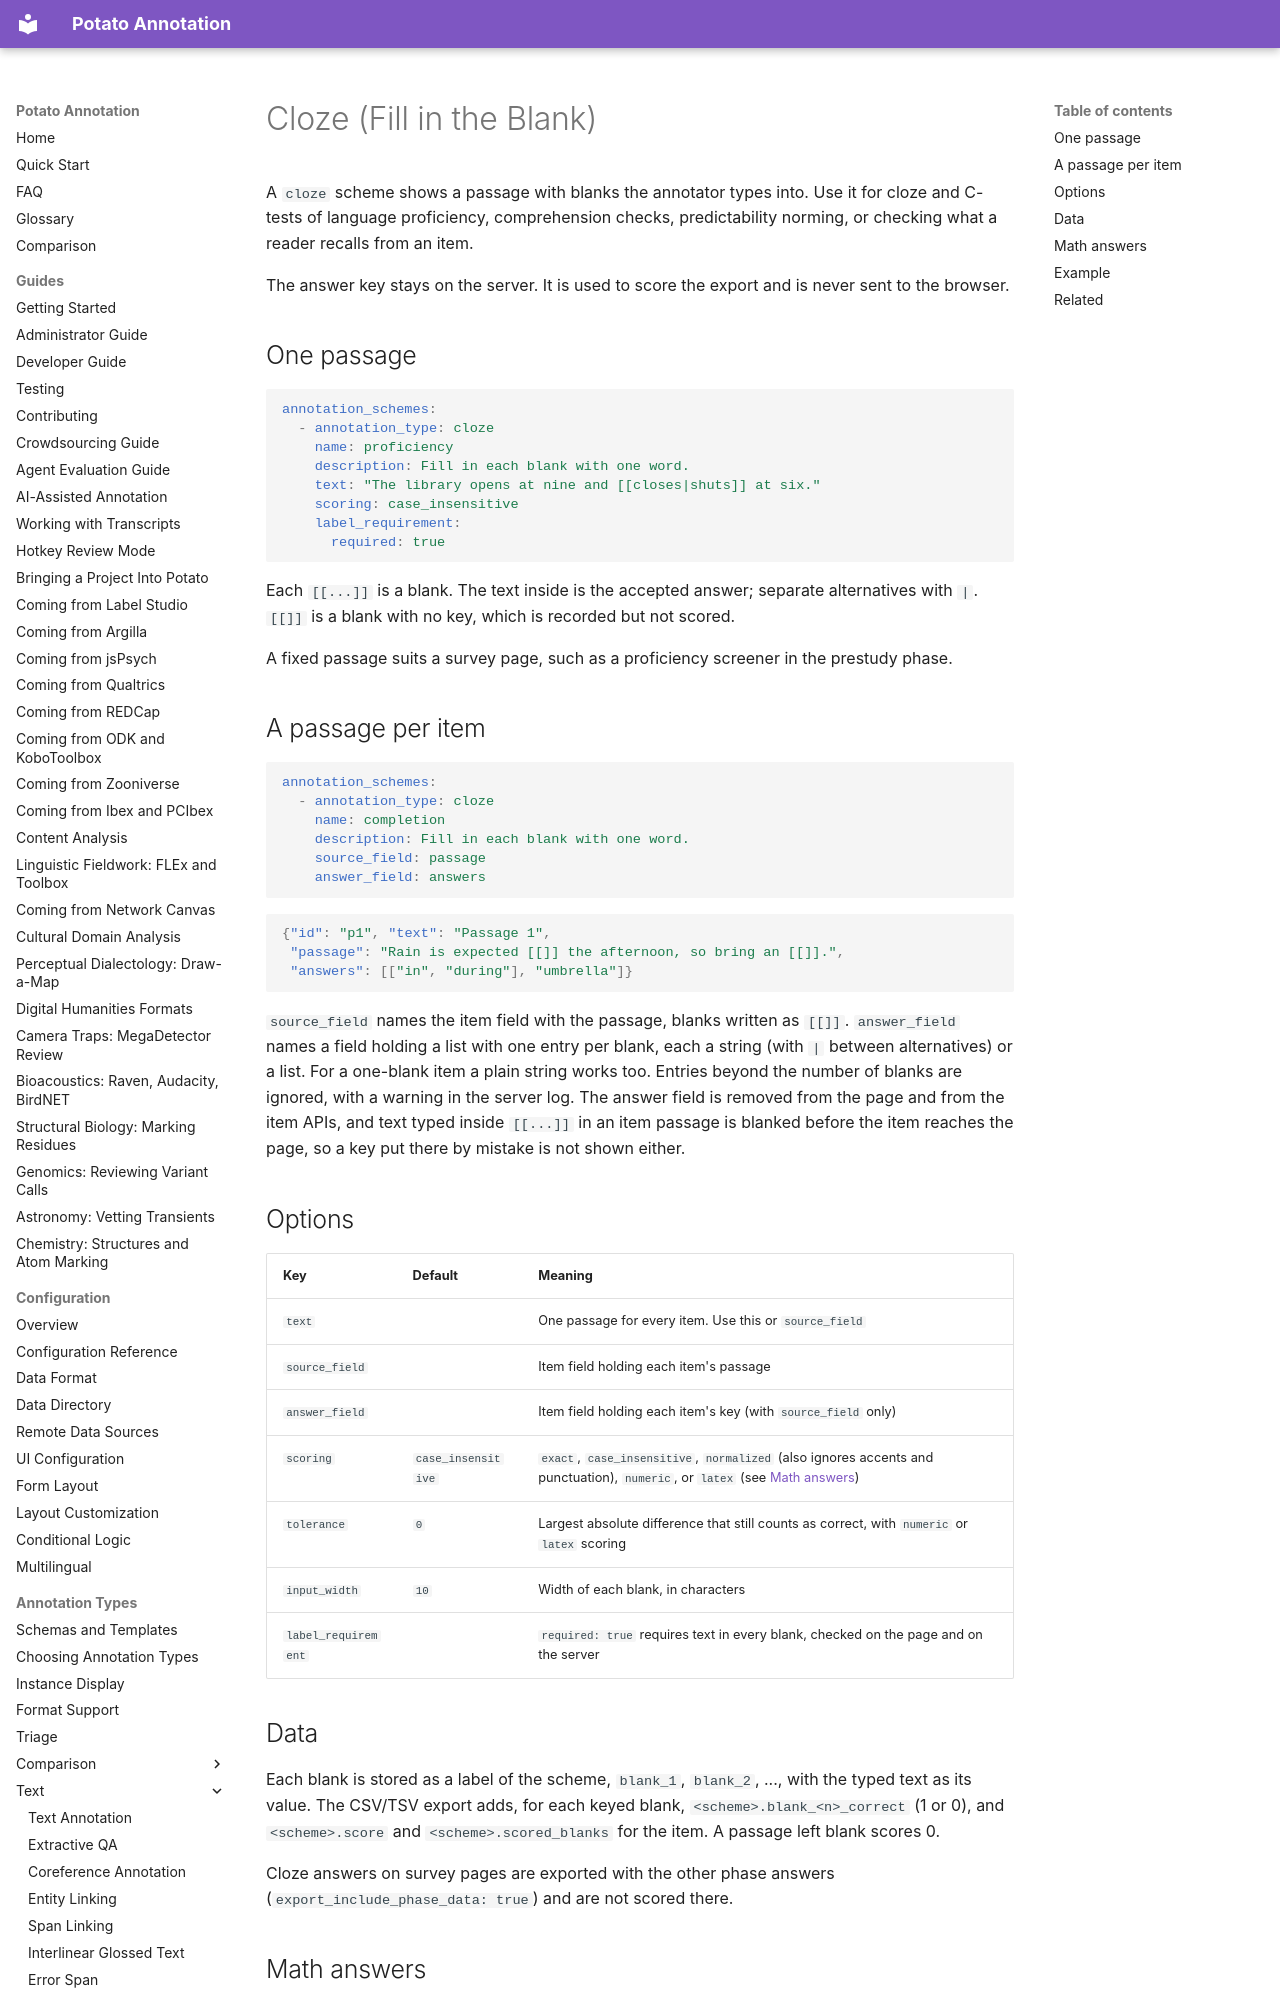

repository: davidjurgens/potato · page: annotation-types/text/cloze/index.html · generator: mkdocs

# Cloze (Fill in the Blank)

A `cloze` scheme shows a passage with blanks the annotator types into. Use it
for cloze and C-tests of language proficiency, comprehension checks,
predictability norming, or checking what a reader recalls from an item.

The answer key stays on the server. It is used to score the export and is
never sent to the browser.

## One passage

```yaml
annotation_schemes:
  - annotation_type: cloze
    name: proficiency
    description: Fill in each blank with one word.
    text: "The library opens at nine and [[closes|shuts]] at six."
    scoring: case_insensitive
    label_requirement:
      required: true
```

Each `[[...]]` is a blank. The text inside is the accepted answer; separate
alternatives with `|`. `[[]]` is a blank with no key, which is recorded but
not scored.

A fixed passage suits a survey page, such as a proficiency screener in the
prestudy phase.
